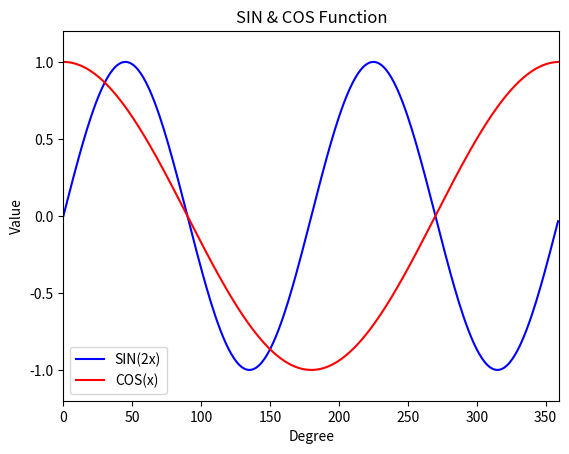

The matplotlib source for this figure:
#%%
import numpy as np 
import matplotlib.pyplot as plt 
x = np.arange(0,360)
y = np.sin(2*x*np.pi/180)
z = np.cos(x*np.pi/180)
plt.plot(x, y, color="blue", label="SIN(2x)")
plt.plot(x, z, color="red", label="COS(x)")
plt.xlabel("Degree")
plt.ylabel("Value")
plt.xlim(0,360)
plt.ylim(-1.2, 1.2)
plt.title("SIN & COS Function")
plt.legend()
plt.show()
